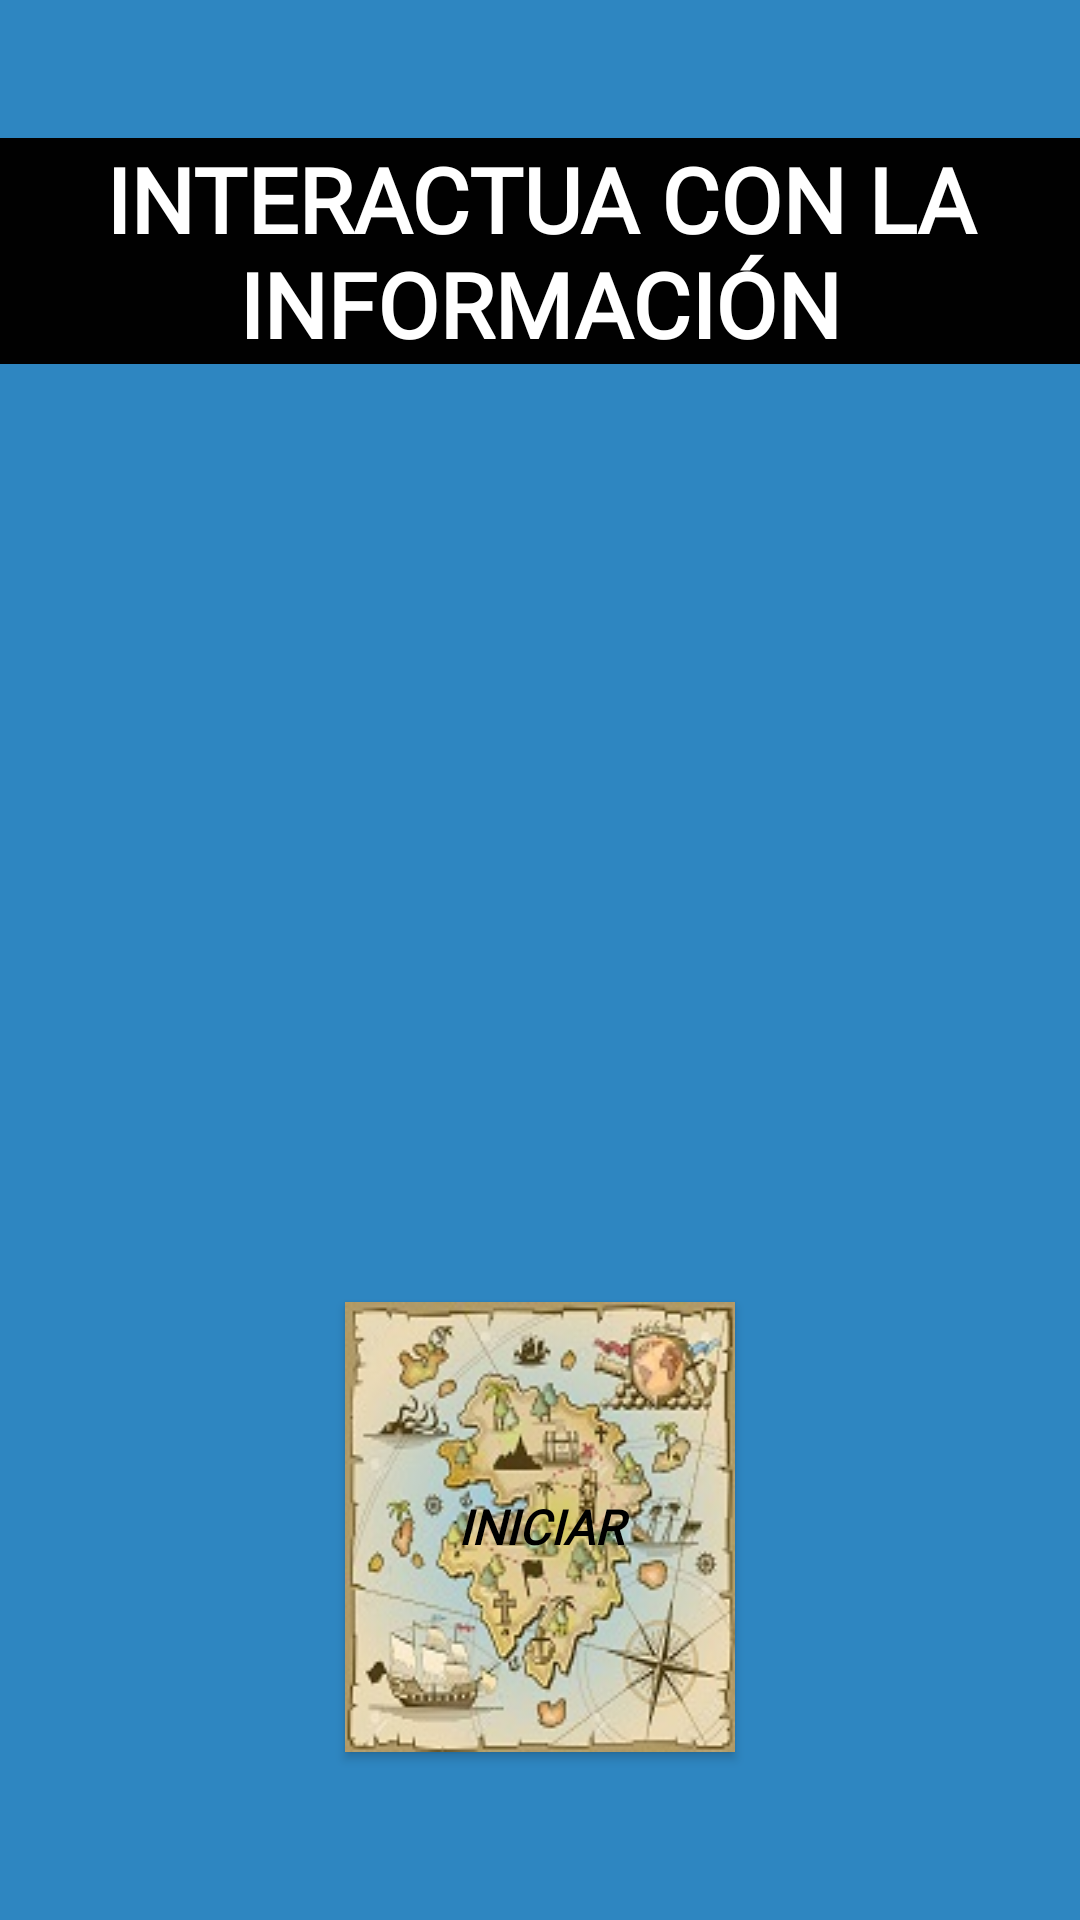

The Android layout XML behind this screen, and the referenced resources:
<!-- AndroidManifest.xml: application theme Theme.GeographyPlay -->
<!-- res/layout/fragment_first.xml -->
<?xml version="1.0" encoding="utf-8"?>
<RelativeLayout xmlns:android="http://schemas.android.com/apk/res/android"
    xmlns:app="http://schemas.android.com/apk/res-auto"
    xmlns:tools="http://schemas.android.com/tools"
    android:layout_width="match_parent"
    android:layout_height="match_parent"
    android:background="@color/azul"
    tools:context="com.udistrital.geographyplay.FirstFragment">

    <TextView
        android:id="@+id/textView"
        android:layout_width="wrap_content"
        android:layout_height="wrap_content"
        android:layout_alignParentLeft="true"
        android:layout_alignParentStart="true"
        android:layout_alignParentTop="true"
        android:layout_marginTop="46dp"
        android:fontFamily="@font/acme"
        android:text="@string/como_quieres_interactuar_con_la_informaci_n"
        android:textAlignment="center"
        android:textColor="@android:color/background_light"
        android:textSize="30sp"
        android:textStyle="bold"
        android:background="@color/negro"
        android:gravity="center_horizontal" />

    <Button
        android:id="@+id/btnSR"
        android:layout_width="130dp"
        android:layout_height="150dp"
        android:layout_alignParentBottom="true"
        android:layout_centerHorizontal="true"
        android:layout_marginBottom="56dp"
        android:background="@drawable/btnexplora"
        android:fontFamily="@font/aclonica"
        android:text="@string/btnSR"
        android:textColor="@android:color/black"
        android:textSize="16sp"
        android:textStyle="bold|italic" />

</RelativeLayout>
<!-- resources referenced by this layout -->
<resources>
  <color name="azul">#2E86C1</color>
  <color name="negro">#010101</color>
  <!-- drawable btnexplora (drawable) -->
  <?xml version="1.0" encoding="utf-8"?>
  <selector xmlns:android="http://schemas.android.com/apk/res/android">
      <item android:drawable="@drawable/explorapress" android:state_pressed="true"/>
      <item android:drawable="@drawable/explora"/>
  </selector>
  <string name="btnSR">INICIAR</string>
  <string name="como_quieres_interactuar_con_la_informaci_n">INTERACTUA CON LA INFORMACIÓN</string>
  <style name="Theme.GeographyPlay" parent="Theme.MaterialComponents.DayNight.DarkActionBar">
          
          <item name="colorPrimary">@color/purple_500</item>
          <item name="colorPrimaryVariant">@color/purple_700</item>
          <item name="colorOnPrimary">@color/white</item>
          
          <item name="colorSecondary">@color/teal_200</item>
          <item name="colorSecondaryVariant">@color/teal_700</item>
          <item name="colorOnSecondary">@color/black</item>
          
          <item name="android:statusBarColor" tools:targetApi="l">?attr/colorPrimaryVariant</item>
          
      </style>
  <!-- drawable explorapress: png bitmap (drawable, 37937 bytes) -->
  <!-- drawable explora: png bitmap (drawable, 17564 bytes) -->
  <color name="purple_500">#0879A4</color>
  <color name="purple_700">#086BA4</color>
  <color name="white">#FFFFFFFF</color>
  <color name="teal_200">#FF03DAC5</color>
  <color name="teal_700">#FF018786</color>
  <color name="black">#FF000000</color>
</resources>
